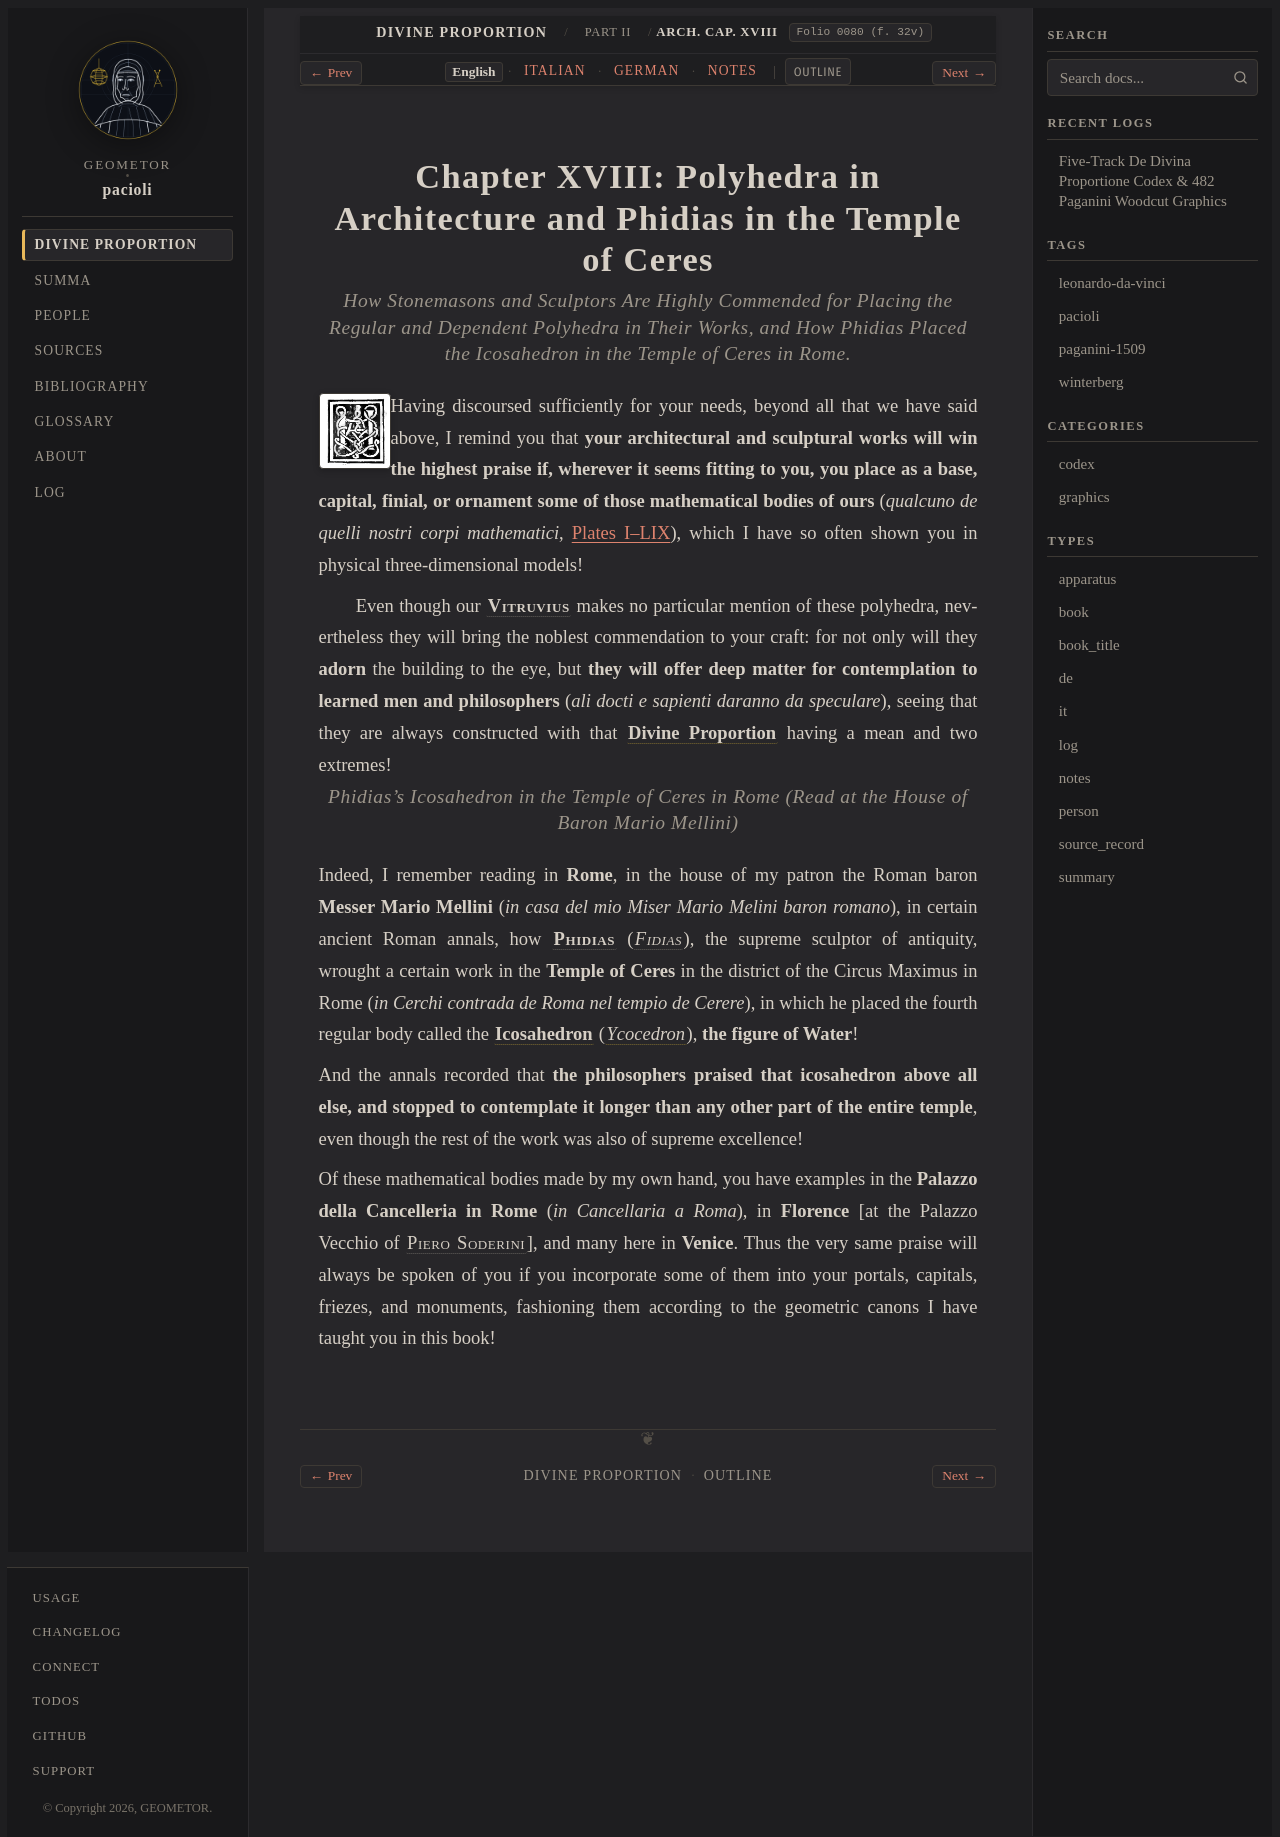

repository: geometor/pacioli · page: de_divina_proportione/architectura/cap_18/index.html · generator: sphinx

:tracks: English: index | Italian: it | German: de | Notes: notes
:layout: book
:canonical_id: Arch. Cap. XVIII
:folio: 0080 (f. 32v)

.. _architectura-cap_18:
.. _architectura-cap_18-en:

Chapter XVIII: Polyhedra in Architecture and Phidias in the Temple of Ceres
===========================================================================

.. rubric:: How Stonemasons and Sculptors Are Highly Commended for Placing the Regular and Dependent Polyhedra in Their Works, and How Phidias Placed the Icosahedron in the Temple of Ceres in Rome.

.. folio:: 0080 (f. 32v)
   :initial: 0080.c1.png

Having discoursed sufficiently for your needs, beyond all that we have said above, I remind you that **your architectural and sculptural works will win the highest praise if, wherever it seems fitting to you, you place as a base, capital, finial, or ornament some of those mathematical bodies of ours** (*qualcuno de quelli nostri corpi mathematici*, :ref:`Plates I–LIX <plates-polyhedra-en>`), which I have so often shown you in physical three-dimensional models!

Even though our :person:`**Vitruvius** <vitruvius>` makes no particular mention of these polyhedra, nevertheless they will bring the noblest commendation to your craft: for not only will they **adorn** the building to the eye, but **they will offer deep matter for contemplation to learned men and philosophers** (*ali docti e sapienti daranno da speculare*), seeing that they are always constructed with that :term:`**Divine Proportion** <divina-proportione>` having a mean and two extremes!

.. rubric:: Phidias's Icosahedron in the Temple of Ceres in Rome (Read at the House of Baron Mario Mellini)

Indeed, I remember reading in **Rome**, in the house of my patron the Roman baron **Messer Mario Mellini** (*in casa del mio Miser Mario Melini baron romano*), in certain ancient Roman annals, how :person:`**Phidias** <phidias>` (:person:`*Fidias* <phidias>`), the supreme sculptor of antiquity, wrought a certain work in the **Temple of Ceres** in the district of the Circus Maximus in Rome (*in Cerchi contrada de Roma nel tempio de Cerere*), in which he placed the fourth regular body called the :term:`**Icosahedron** <icosahedron>` (:term:`*Ycocedron* <icosahedron>`), **the figure of Water**!

And the annals recorded that **the philosophers praised that icosahedron above all else, and stopped to contemplate it longer than any other part of the entire temple**, even though the rest of the work was also of supreme excellence!

Of these mathematical bodies made by my own hand, you have examples in the **Palazzo della Cancelleria in Rome** (*in Cancellaria a Roma*), in **Florence** [at the Palazzo Vecchio of :person:`Piero Soderini <piero-soderini>`], and many here in **Venice**. Thus the very same praise will always be spoken of you if you incorporate some of them into your portals, capitals, friezes, and monuments, fashioning them according to the geometric canons I have taught you in this book!
